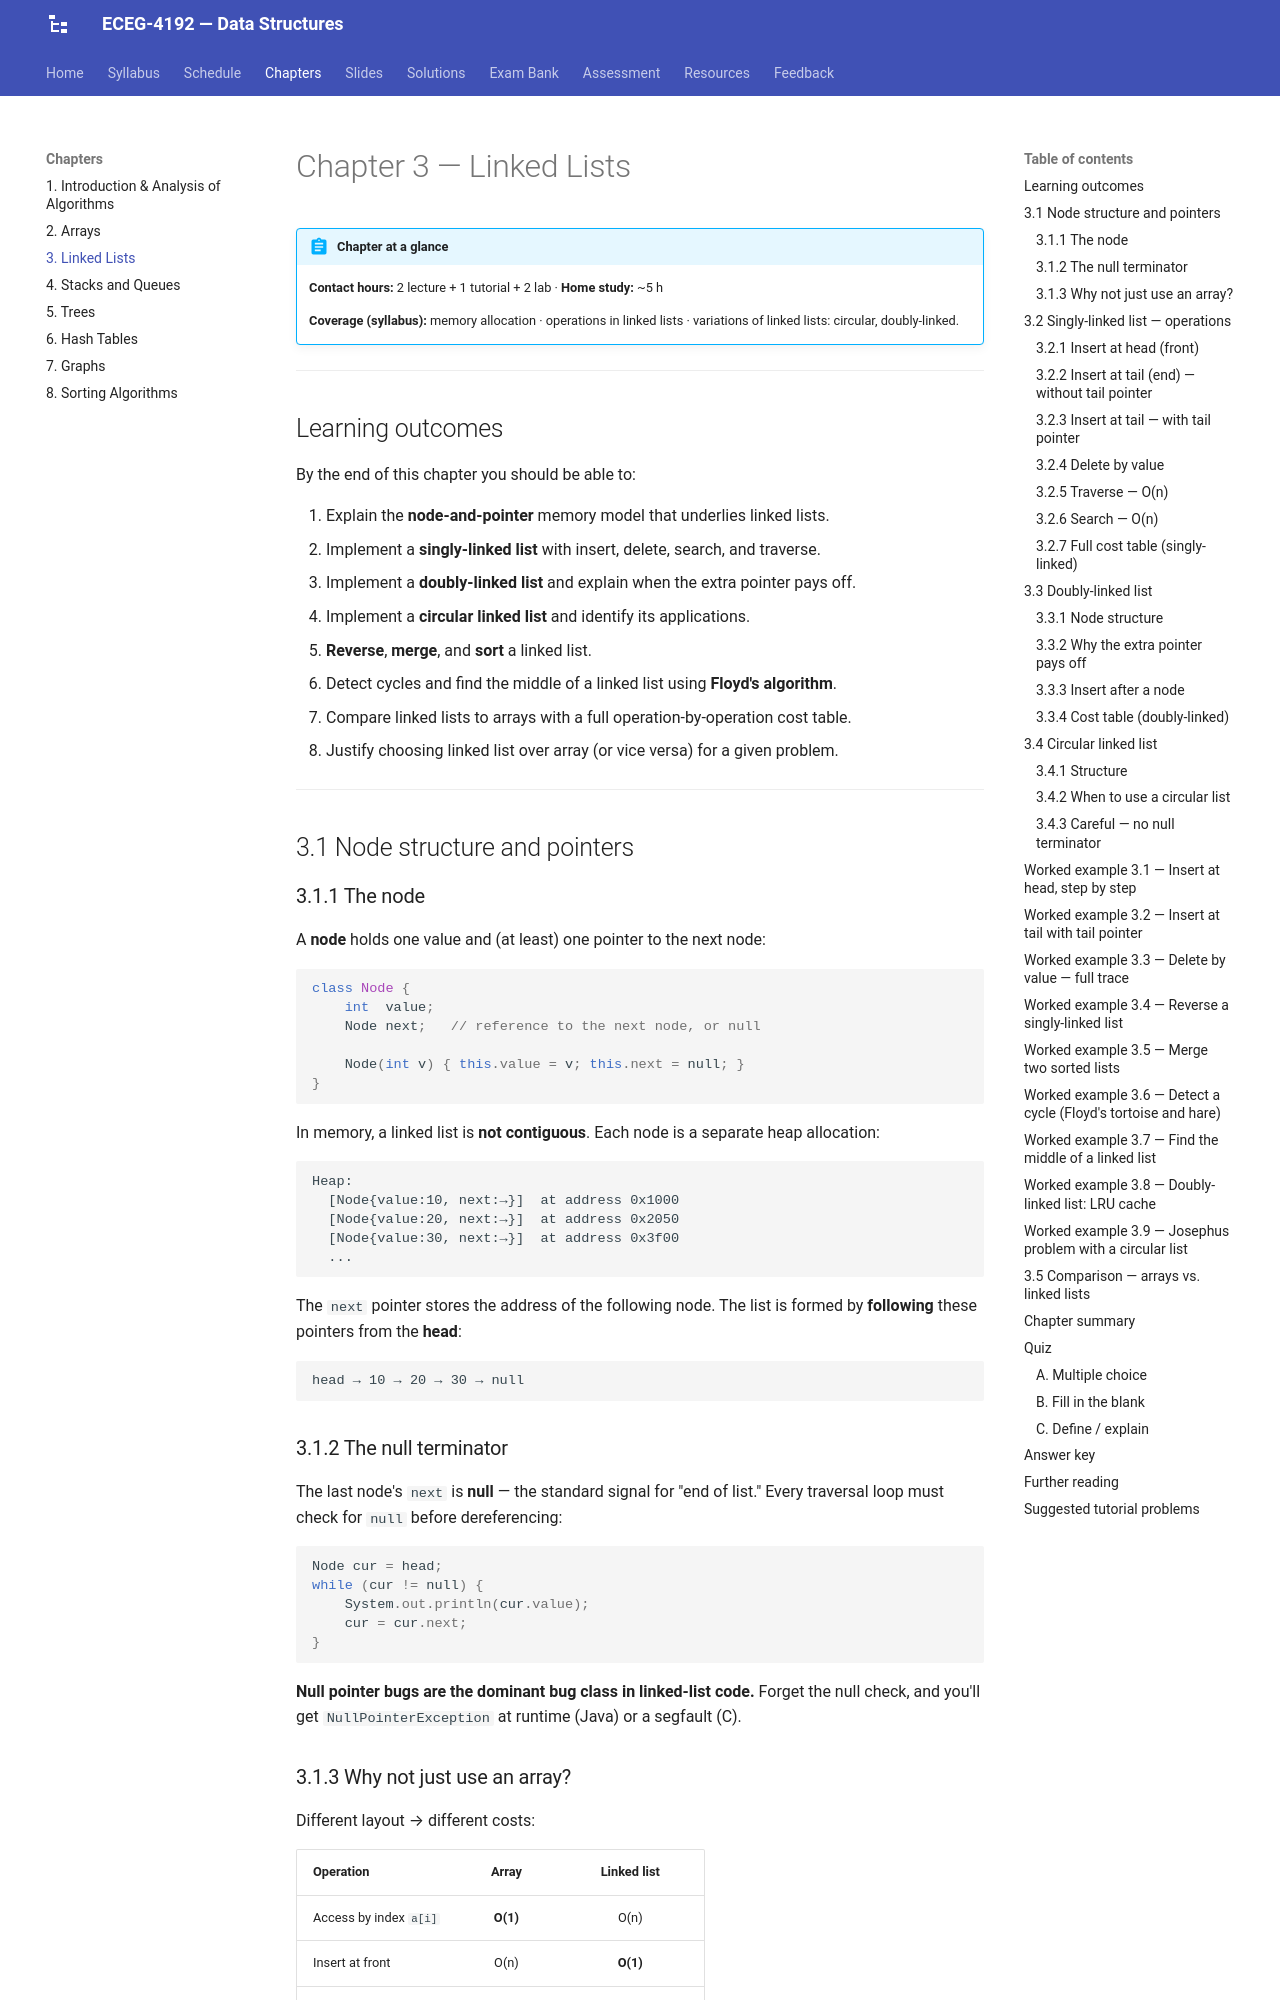

repository: Tesfamichael-G/ECEG-4192-Data-Structures · page: chapters/03-linked-lists/index.html · generator: mkdocs

# Chapter 3 — Linked Lists

!!! abstract "Chapter at a glance"
    **Contact hours:** 2 lecture + 1 tutorial + 2 lab · **Home study:** ~5 h
    
    **Coverage (syllabus):** memory allocation · operations in linked lists · variations
    of linked lists: circular, doubly-linked.

---

## Learning outcomes

By the end of this chapter you should be able to:

1. Explain the **node-and-pointer** memory model that underlies linked lists.
2. Implement a **singly-linked list** with insert, delete, search, and traverse.
3. Implement a **doubly-linked list** and explain when the extra pointer pays off.
4. Implement a **circular linked list** and identify its applications.
5. **Reverse**, **merge**, and **sort** a linked list.
6. Detect cycles and find the middle of a linked list using **Floyd's algorithm**.
7. Compare linked lists to arrays with a full operation-by-operation cost table.
8. Justify choosing linked list over array (or vice versa) for a given problem.

---

## 3.1 Node structure and pointers

### 3.1.1 The node

A **node** holds one value and (at least) one pointer to the next node:

```java
class Node {
    int  value;
    Node next;   // reference to the next node, or null

    Node(int v) { this.value = v; this.next = null; }
}
```

In memory, a linked list is **not contiguous**. Each node is a separate heap allocation:

```
Heap:
  [Node{value:10, next:→}]  at address 0x1000
  [Node{value:20, next:→}]  at address 0x2050
  [Node{value:30, next:→}]  at address 0x3f00
  ...
```

The `next` pointer stores the address of the following node. The list is formed by **following** these pointers from the **head**:

```
head → 10 → 20 → 30 → null
```

### 3.1.2 The null terminator

The last node's `next` is **null** — the standard signal for "end of list." Every traversal loop must check for `null` before dereferencing:

```java
Node cur = head;
while (cur != null) {
    System.out.println(cur.value);
    cur = cur.next;
}
```

**Null pointer bugs are the dominant bug class in linked-list code.** Forget the null check, and you'll get `NullPointerException` at runtime (Java) or a segfault (C).

### 3.1.3 Why not just use an array?

Different layout → different costs:

| Operation | Array | Linked list |
|---|:---:|:---:|
| Access by index `a[i]` | **O(1)** | O(n) |
| Insert at front | O(n) | **O(1)** |
| Insert at end | **O(1)** | O(1) with tail pointer |
| Delete at front | O(n) | **O(1)** |
| Cache locality | **Excellent** | Poor |

The linked list trades **random access** for **cheap insertion and deletion at known positions**. Chapter 3 is about knowing when this trade is worth it.

---

## 3.2 Singly-linked list — operations
